Run: headless pygame with SDL's dummy video driver; simulated clock (each Clock.tick advances the game by its frame time, no real sleeping); random seed 0; keys injected as events and as key.get_pressed() state; mouse plan: one left click at the window centre at the start of phase 2, then a move to the lower-right quarter at the start of phase 3.
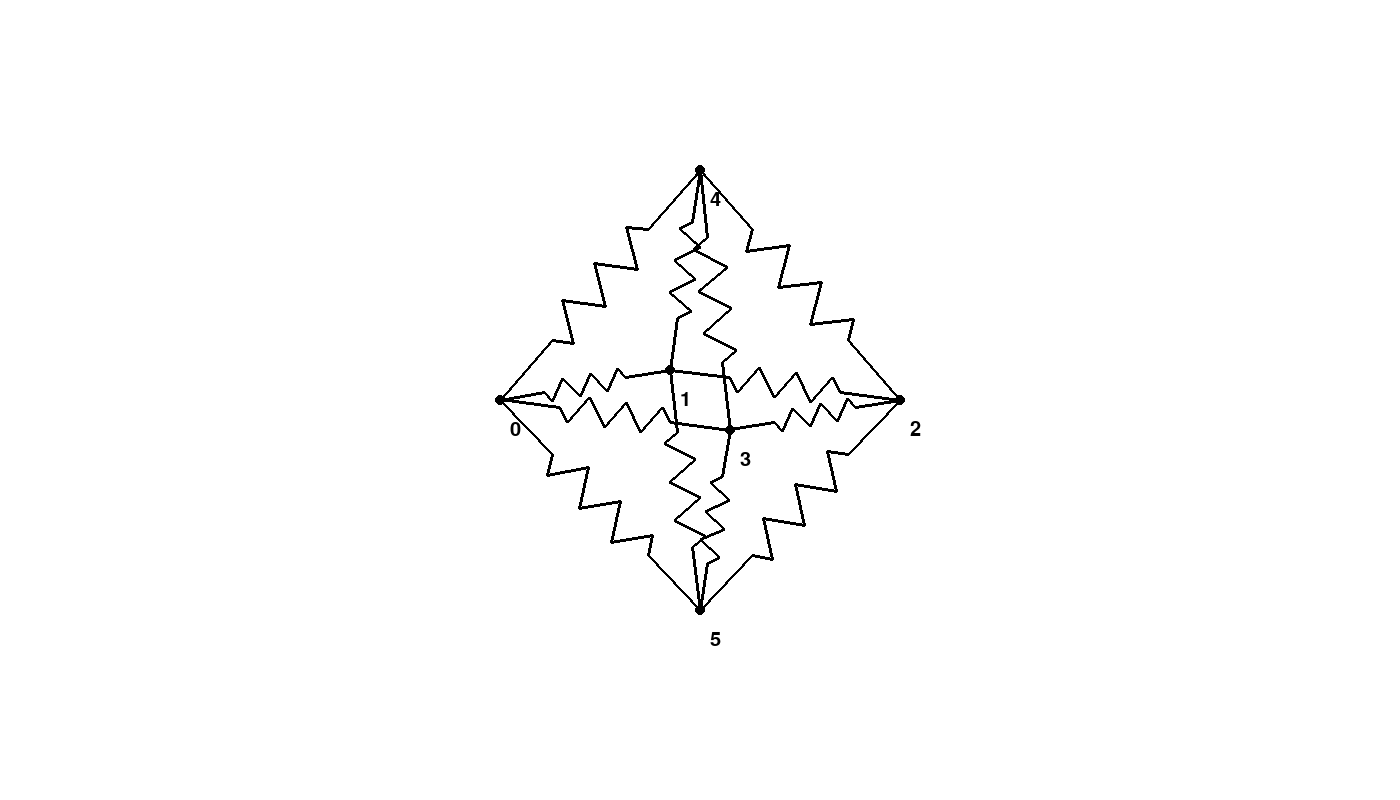
Frame 1 of 4 · flips 1–60 · no input
Frame 2 of 4 · flips 61–180 · clicked the window centre · tapped SPACE, RETURN · held RIGHT (→), D · screen unchanged from frame 1, image omitted
Frame 3 of 4 · flips 181–300 · moved the mouse to the lower-right quarter · held DOWN (↓), S · screen unchanged from frame 2, image omitted
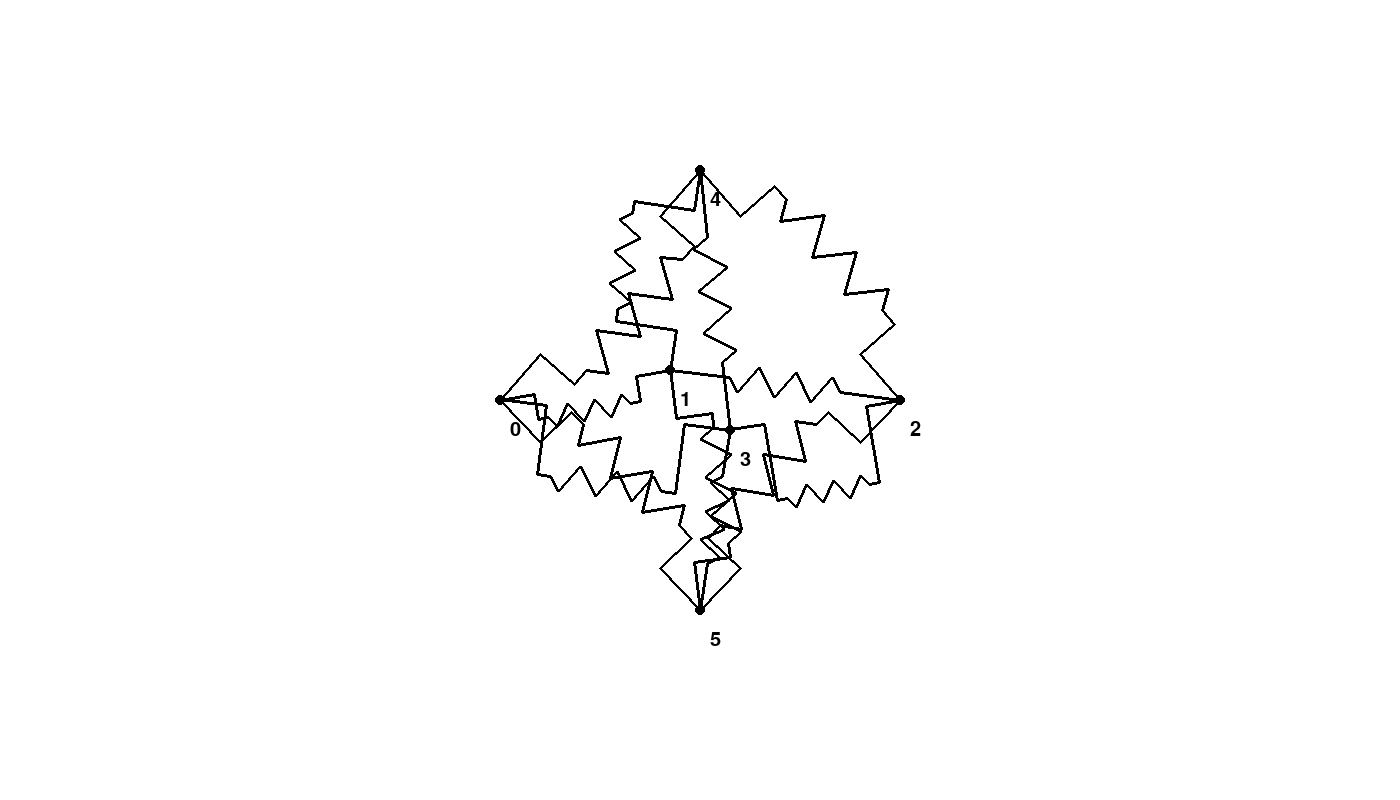
Frame 4 of 4 · flips 301–420 · held LEFT (←), A, UP (↑), W

The pygame program that drew these frames:

import pygame
import random
from pygame.locals import *
from math import sin, cos, atan2, radians

SCREEN_WIDTH = 1400
SCREEN_HEIGHT = 800
FRAME = 60

BLACK = (0, 0, 0)
WHITE = (255, 255, 255)
BLUE = (0, 0, 255)
GREEN = (0, 255, 0)
RED = (255, 0, 0)
YELLOW = (255, 255, 0)
PURPLE = (255, 0, 255)

pygame.init()

screen = pygame.display.set_mode((SCREEN_WIDTH, SCREEN_HEIGHT))
display = pygame.Surface((SCREEN_WIDTH, SCREEN_HEIGHT))
font = pygame.font.SysFont("Consolas", 30)

running = True

clock = pygame.time.Clock()

reg0 = [(0,0),(2.6,0),(3.0,2),(3.8,-2),(4.6,2),(5.4,-2),(6.2,2),(7.0,-2),(7.4,0),(10,0)]
reg0 = list(map(lambda x: (x[0], x[1]*0.3), reg0))

reg1 = [(0,0),(1, 5),(2.6,5),(3.0,7),(3.8,3),(4.6,7),(5.4,3),(6.2,7),(7.0,3),(7.4,5),(9,5), (10, 0)]
reg1 = list(map(lambda x: (x[0], x[1]*0.5), reg1))

reg2 = [(0,0),(1,-5),(2.6,-5),(3.0,-3),(3.8,-7),(4.6,-3),(5.4,-7),(6.2,-3),(7.0,-7),(7.4,-5),(9,-5),(10,0)]
reg2 = list(map(lambda x: (x[0], x[1]*0.5), reg2))

reg3 = [(0,0),(2,0),(2, 5),(2.6,5),(3.0,7),(3.8,3),(4.6,7),(5.4,3),(6.2,7),(7.0,3),(7.4,5),(8,5), (8,0),(10, 0)]
reg3 = list(map(lambda x: (x[0], x[1]*0.3), reg3))

reg4 = [(0,0),(2,0),(2,-5),(2.6,-5),(3.0,-3),(3.8,-7),(4.6,-3),(5.4,-7),(6.2,-3),(7.0,-7),(7.4,-5),(8,-5),(8,0),(10,0)]
reg4 = list(map(lambda x: (x[0], x[1]*0.3), reg4))

reg5 = [(0,0),(2,0),(2, 10),(2.6,10),(3.0,12),(3.8,8),(4.6,12),(5.4,8),(6.2,12),(7.0,8),(7.4,10),(8,10), (8,0),(10, 0)]
reg5 = list(map(lambda x: (x[0], x[1]*0.3), reg5))

reg6 = [(0,0),(2,0),(2,-10),(2.6,-10),(3.0,-8),(3.8,-12),(4.6,-8),(5.4,-12),(6.2,-8),(7.0,-12),(7.4,-10),(8,-10),(8,0),(10,0)]
reg6 = list(map(lambda x: (x[0], x[1]*0.3), reg6))

reg7 = [(0,0),(2,0),(2,-15),(2.6,-15),(3.0,-13),(3.8,-17),(4.6,-13),(5.4,-17),(6.2,-13),(7.0,-17),(7.4,-15),(8,-15),(8,0),(10,0)]
reg7 = list(map(lambda x: (x[0], x[1]*0.3), reg7))


def rotate(dot:tuple, angle:float)->tuple:
    return (dot[0]*cos(angle) - dot[1]*sin(angle), dot[0]*sin(angle)+dot[1]*cos(angle))

def draw_lines(dot_list:list):
    for i in range(len(dot_list)-1):
        pygame.draw.line(display, BLACK, dot_list[i], dot_list[i+1], 3)

i = 0
class Dot:
    def __init__(self, x, y, color = BLACK, type = 0):
        global i
        self.index = i
        i += 1
        self.x = x
        self.y = y
        self.size = 5
        self.color = color
        self.connected_dot = []
        self.movement = []
        self.type = type
        
    
    def update(self):
        display.blit(font.render(f"{self.index}", True, BLACK), (self.x+10, self.y+20))
        if self.movement:  
            self.x += self.movement[-1][0]
            self.y += self.movement[-1][1]
            self.movement.pop()
        pygame.draw.circle(display, self.color, (self.x, self.y), self.size)
        
    def move(self, target_pos, frame = 120):
        for i in range(frame):
            self.movement.append([(target_pos[0]-self.x)/frame, (target_pos[1]-self.y)/frame])

class Segment:
    def __init__(self, start_dot, end_dot, type = 0):
        self.start = start_dot
        self.end = end_dot
        self.type = type
    
    def update(self):
        dot1, dot2 = dots[self.start], dots[self.end]
        theta = atan2(dot2.y - dot1.y, dot2.x - dot1.x)
        distance = ((dot2.x-dot1.x)**2+(dot2.y-dot1.y)**2)**0.5
        reg = [reg0, reg1, reg2, reg3, reg4, reg5, reg6, reg7][self.type]
        drawing = list(map(rotate, reg, [theta]*len(reg)))
        drawing = list(map(lambda x: (x[0]*(distance/10) + dot1.x, x[1]*(distance/10) + dot1.y), drawing))
        draw_lines(drawing)


# dots = [Dot(500, 100), Dot(800, 100), Dot(300,300), Dot(600,300), Dot(500,400), Dot(800,400), Dot(300,600), Dot(600,600)]
# segments = [Segment(0, 1),Segment(0,2),Segment(1,3),Segment(2,3),Segment(0,4),Segment(1,5),
#             Segment(2,6),Segment(3,7),Segment(6,7),Segment(4,6),Segment(5,7),Segment(4,5)]

# dots = [Dot(500, 500), Dot(820, 620), Dot(900, 400), Dot(700, 200)]
# segments = [Segment(0,1), Segment(1,2), Segment(2,3), Segment(3,1), Segment(0,3), Segment(0,2)]

dots = [Dot(500,400), Dot(670, 370), Dot(900, 400), Dot(730, 430), Dot(700, 170), Dot(700, 610)]
segments = [Segment(0,1), Segment(1,2), Segment(2,3), Segment(3,0), 
            Segment(4,0), Segment(4,1), Segment(4,2), Segment(4,3), 
            Segment(5,0), Segment(5,1), Segment(5,2), Segment(5,3)]

lineb = False

while running:
    screen.fill((255,255,255))
    display.fill((255,255,255))

    for event in pygame.event.get():
        if event.type == KEYDOWN:
            if event.key == K_1:
                dots[0].move([300,100])
                dots[4].move([300,600])
                dots[5].move([800,600])
                dots[2].move([450,250])
                dots[3].move([650,250])
                dots[6].move([450,450])
                dots[7].move([650,450])

            if event.key == K_2:
                #dots[1].move([550,350])
                dots[3].move([550,350])
                #dots[4].move([550,350])
                dots[6].move([550,350])
            
            if event.key == K_3:
                for i in [3, 6]:
                    dots[i].color = pygame.Color("red")
                for i in [1, 4]:
                    dots[i].color = pygame.Color("Green")
                lineb = True
            
            if event.key == K_4:
                lineb = False
                segments[3].type = 2
                segments[6].type = 1
                #segments[0].type = 2
                #segments[4].type = 1
                segments[7].type = 2
                segments[8].type = 1
                #segments[5].type = 2
                #segments[11].type = 1
            
            if event.key == K_5:
                dots[0].move([300,200])
                dots[2].move([300,600])
                dots[5].move([1100, 200])
                dots[7].move([1100,600])
                dots[1].move([700,200])
                dots[4].move([700,200])
                dots[3].move([700,600])
                dots[6].move([700,600])

            if event.key == K_6:
                segments[0].type = 4
                segments[2].type = 3
                segments[3].type = 3
                segments[4].type = 3
                segments[5].type = 3
                segments[6].type = 4
                segments[7].type = 4
                segments[8].type = 3
                segments[9].type = 4
                segments[11].type = 4

            if event.key == K_7:
                del segments[9]
                del segments[2]

            if event.key == K_8:
                dots[0].move([300,200])
                dots[4].move([300,600])
                dots[3].move([1100, 200])
                dots[7].move([1100,600])
                dots[1].move([700,200])
                dots[2].move([700,200])
                dots[5].move([700,600])
                dots[6].move([700,600])

            if event.key == K_9:
                segments[0].type = 4
                segments[1].type = 3
                segments[2].type = 4
                segments[3].type = 3
                segments[5].type = 3
                segments[6].type = 4
                segments[8].type = 3
                segments[9].type = 3
                segments[10].type = 4
                segments[11].type = 4

            if event.key == K_q:
                dots[0].move([100, 400])
                [dots[i].move([500, 400]) for i in [1,2,4]]
                [dots[i].move([900, 400]) for i in [3,5,6]]
                dots[7].move([1300, 400])
            
            if event.key == K_w:
                segments[0].type = 3
                segments[4].type = 4

                segments[2].type = 7
                segments[3].type = 6
                segments[5].type = 5
                segments[6].type = 4
                segments[9].type = 3

                segments[8].type = 3
                segments[10].type = 4
            
            if event.key == K_e:
                dots[1].move([900,500])
                dots[2].move([700,154])
                dots[3].move([700,385])

            if event.key == K_r:
                del segments[2]
            
            if event.key == K_t:
                dots[0].move([400, 400])
                dots[2].move([1000,400])
                [dots[i].move([700,400]) for i in [1,3,4,5]]

            if event.key == K_y:
                segments[4].type = 5
                segments[0].type = 4
                segments[3].type = 4
                segments[8].type = 6
                segments[6].type = 6
                segments[1].type = 4
                segments[2].type = 4
                segments[10].type = 5

            
        elif event.type == pygame.MOUSEBUTTONDOWN:  # 마우스를 클릭했을 때
            pass

        elif event.type == pygame.MOUSEBUTTONUP:  # 마우스를 땠을 때
            pass

        
        elif event.type == QUIT: # 종료
            running = False
    
    for seg in segments:
        seg.update()
    if lineb:
        pygame.draw.line(display, pygame.Color("blue"), (300, 100), (800, 600), 5)
    for dot in dots:
        dot.update()
    
    screen.blit(display, (0, 0))

    keys = pygame.key.get_pressed()  # 키보드 상태 얻기
    pygame.display.flip()
    clock.tick(FRAME)
